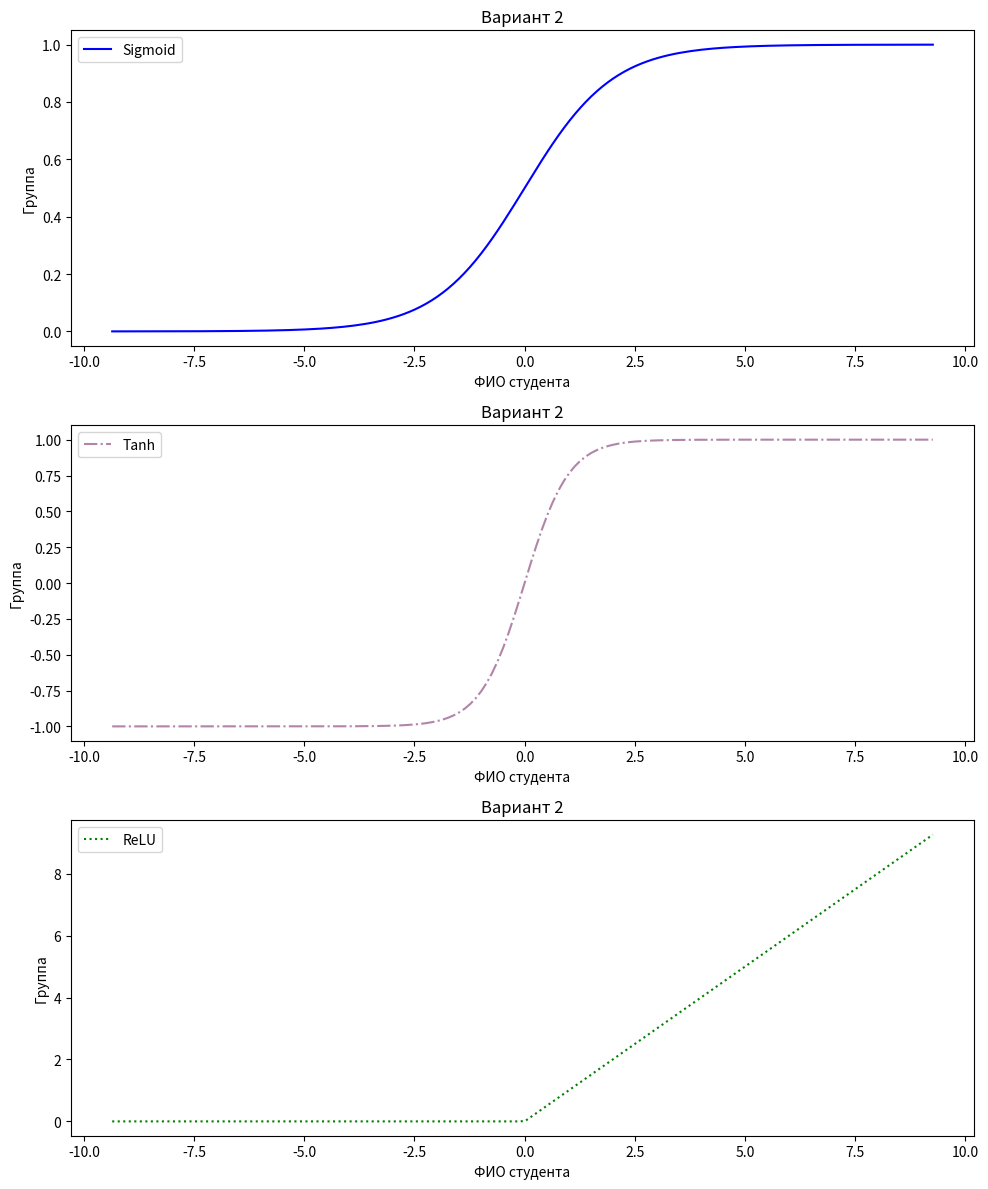

This chart was generated by the following Python code:
import numpy as np
import matplotlib.pyplot as plt
import random

variant = 2
w = 4.68
step = 0.125
size = 330
t = 200
n = 80

# ПОДЗАДАЧА 1: Визуализация функций активации
x = np.arange(-w*2, w*2, step)

# Вычисление значений функций
sigmoid = 1 / (1 + np.exp(-x))
tanh = np.tanh(x)
relu = np.maximum(0, x)

# Первый вариант вывода: графики друг под другом
plt.figure(figsize=(10, 12))

# Сигмоида
plt.subplot(3, 1, 1)
plt.plot(x, sigmoid, color='blue', linestyle='-', label='Sigmoid')
plt.title(f'Вариант {variant}')
plt.xlabel('ФИО студента')
plt.ylabel('Группа')
plt.legend()

# Гиперболический тангенс (случайный цвет)
plt.subplot(3, 1, 2)
color_tanh = (random.random(), random.random(), random.random())
plt.plot(x, tanh, color=color_tanh, linestyle='-.', label='Tanh')
plt.title(f'Вариант {variant}')
plt.xlabel('ФИО студента')
plt.ylabel('Группа')
plt.legend()

# ReLU
plt.subplot(3, 1, 3)
plt.plot(x, relu, color='green', linestyle=':', label='ReLU')
plt.title(f'Вариант {variant}')
plt.xlabel('ФИО студента')
plt.ylabel('Группа')
plt.legend()

plt.tight_layout()
plt.show()
